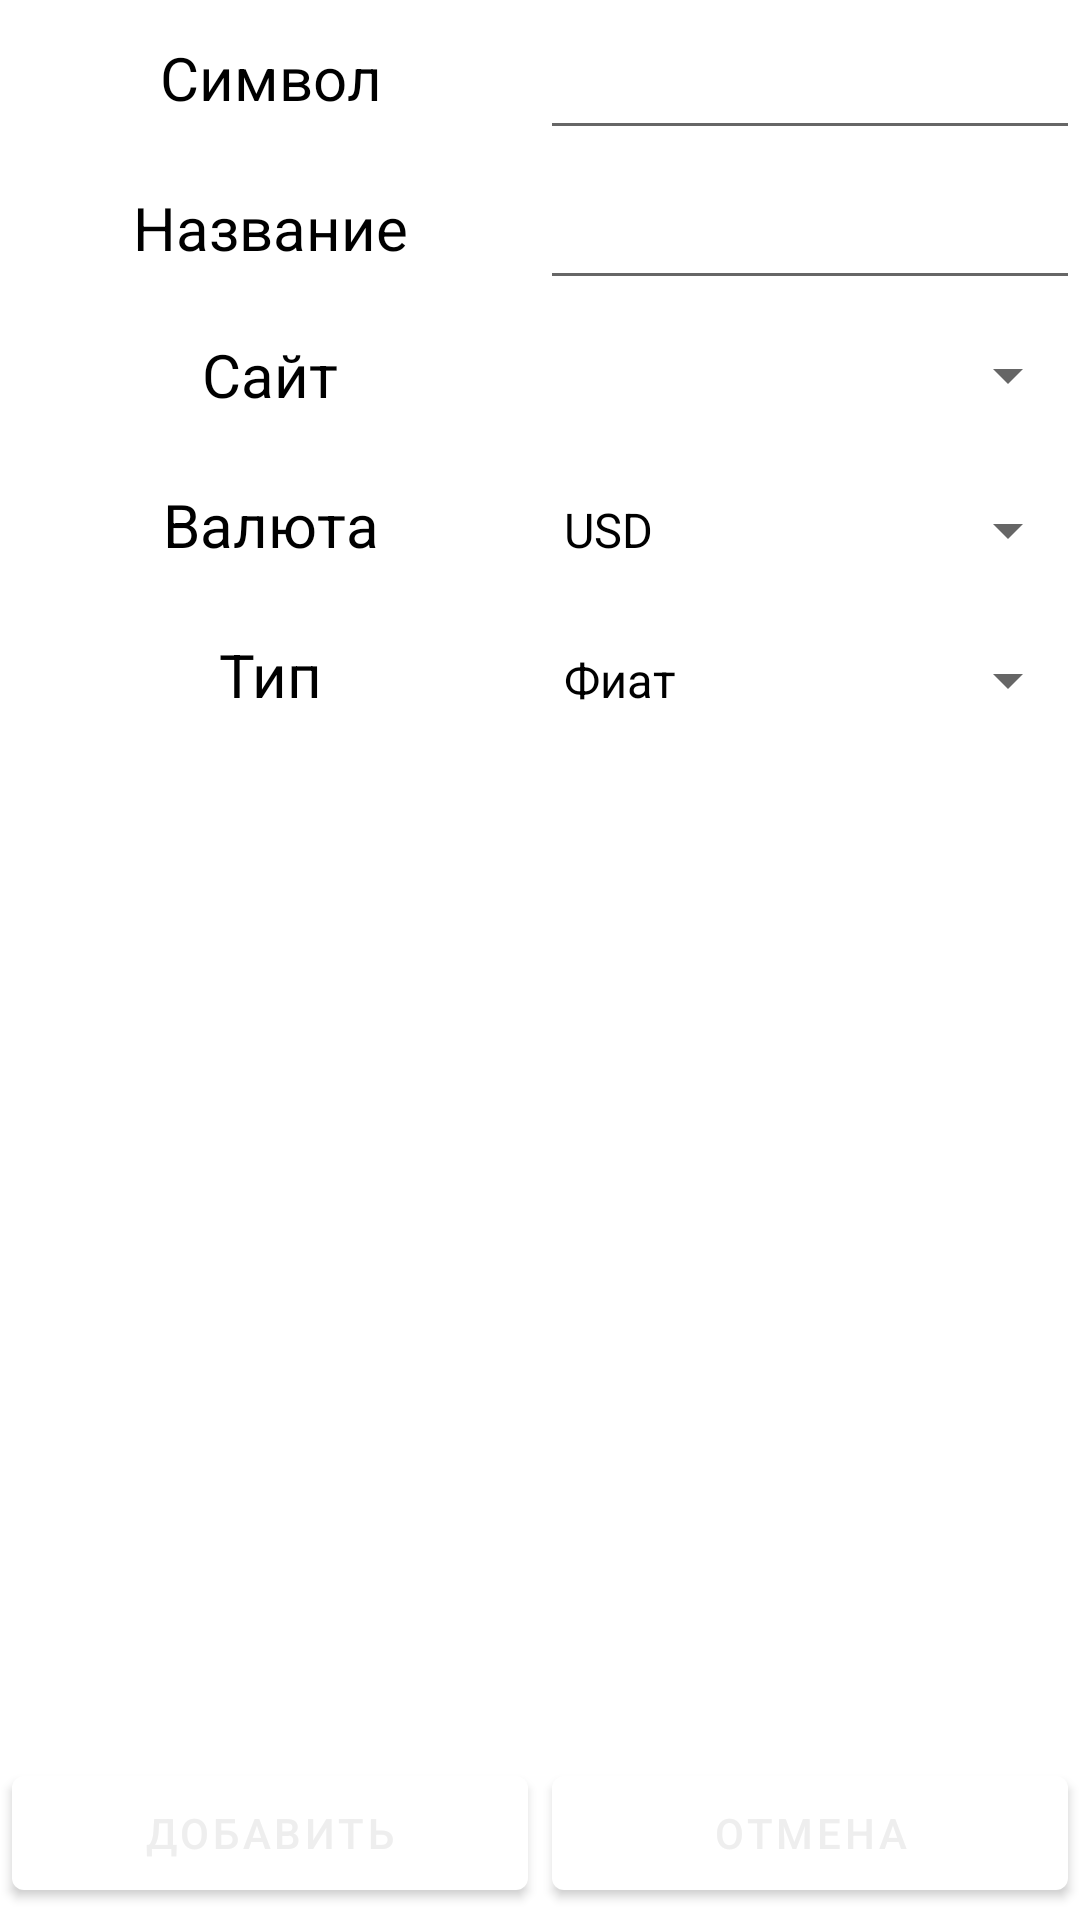

Write the Android layout XML for this screen, with the resource values it uses.
<!-- AndroidManifest.xml: application theme Theme.CryptoState -->
<!-- res/layout/fragment_add_price.xml -->
<?xml version="1.0" encoding="utf-8"?>
<androidx.constraintlayout.widget.ConstraintLayout xmlns:android="http://schemas.android.com/apk/res/android"
    xmlns:app="http://schemas.android.com/apk/res-auto"
    xmlns:tools="http://schemas.android.com/tools"
    android:layout_width="match_parent"
    android:layout_height="match_parent"
    tools:context=".ui.prices.AddPrice">


    <LinearLayout
        app:layout_constraintTop_toTopOf="parent"
        android:layout_width="match_parent"
        android:layout_height="wrap_content"
        android:orientation="vertical">

    <LinearLayout
        android:orientation="horizontal"
        android:layout_width="match_parent"
        android:layout_height="wrap_content">

        <TextView
            android:layout_weight="1"
            android:layout_width="0dp"
            android:text="Символ"
            android:textSize="20sp"
            android:layout_height="50dp"
            android:gravity="center"/>

        <EditText
            android:id="@+id/symbol"
            android:layout_weight="1"
            android:layout_width="0dp"
            android:layout_height="50dp"/>

    </LinearLayout>

    <LinearLayout
        android:orientation="horizontal"
        android:layout_width="match_parent"
        android:layout_height="wrap_content">

        <TextView
            android:layout_weight="1"
            android:layout_width="0dp"
            android:text="Название"
            android:textSize="20sp"
            android:layout_height="50dp"
            android:gravity="center"/>

        <EditText
            android:id="@+id/symbolName"
            android:layout_weight="1"
            android:layout_width="0dp"
            android:layout_height="50dp"/>

    </LinearLayout>

        <LinearLayout
            android:orientation="horizontal"
            android:layout_width="match_parent"
            android:layout_height="wrap_content">

            <TextView
                android:layout_weight="1"
                android:layout_width="0dp"
                android:text="Сайт"
                android:textSize="20sp"
                android:layout_height="50dp"
                android:gravity="center"/>

            <Spinner
                android:id="@+id/spinnerUrl"
                android:layout_weight="1"
                android:layout_width="0dp"
                android:layout_height="50dp"
                android:entries="@array/sites"/>

        </LinearLayout>

        <LinearLayout
            android:orientation="horizontal"
            android:layout_width="match_parent"
            android:layout_height="wrap_content">

            <TextView
                android:layout_weight="1"
                android:layout_width="0dp"
                android:layout_height="50dp"
                android:text="Валюта"
                android:textSize="20sp"
                android:gravity="center"/>

            <Spinner
                android:id="@+id/spinnerCurrency"
                android:layout_weight="1"
                android:layout_width="0dp"
                android:layout_height="50dp"
                android:entries="@array/currency"/>
        </LinearLayout>

        <LinearLayout
            android:orientation="horizontal"
            android:layout_width="match_parent"
            android:layout_height="wrap_content">

            <TextView
                android:layout_weight="1"
                android:layout_width="0dp"
                android:layout_height="50dp"
                android:text="Тип"
                android:textSize="20sp"
                android:gravity="center"/>

            <Spinner
                android:id="@+id/spinnerCategory"
                android:layout_weight="1"
                android:layout_width="0dp"
                android:layout_height="50dp"
                android:entries="@array/categories_names"/>
        </LinearLayout>

    </LinearLayout>





    <Button
        android:text="Добавить"
        android:layout_margin="4dp"
        android:id="@+id/add_button"
        android:layout_width="0dp"
        android:layout_height="50dp"
        app:layout_constraintBottom_toBottomOf="parent"
        app:layout_constraintStart_toStartOf="parent"
        app:layout_constraintEnd_toStartOf="@+id/cancel_button"/>

    <Button
        android:text="Отмена"
        android:layout_margin="4dp"
        android:id="@+id/cancel_button"
        android:layout_width="0dp"
        android:layout_height="50dp"
        app:layout_constraintBottom_toBottomOf="parent"
        app:layout_constraintEnd_toEndOf="parent"
        app:layout_constraintStart_toEndOf="@+id/add_button" />


</androidx.constraintlayout.widget.ConstraintLayout>
<!-- resources referenced by this layout -->
<resources>
  <string-array name="categories_names">
          <item>Фиат</item>
          <item>Крипта</item>
          <item>Акции</item>
          <item>Облигации</item>
          <item>Другое</item>
      </string-array>
  <string-array name="currency">
          <item>USD</item>
          <item>EUR</item>
          <item>RUB</item>
          <item>UAH</item>
          <item>У.Е.</item>
      </string-array>
  <style name="Theme.CryptoState" parent="Theme.MaterialComponents.DayNight.DarkActionBar">
          
          <item name="colorPrimary">@color/white</item>
          <item name="colorPrimaryVariant">@color/white</item>
          <item name="colorOnPrimary">@color/light_gray</item>
          <item name="android:textColor">@color/black</item>
          
          <item name="colorSecondary">@color/black</item>
          <item name="colorSecondaryVariant">@color/teal_700</item>
          <item name="colorOnSecondary">@color/black</item>
          
          <item name="android:statusBarColor" tools:targetApi="l">?attr/colorPrimaryVariant</item>
          <item name="android:windowLightStatusBar">true</item>
          
      </style>
  <color name="white">#FFFFFFFF</color>
  <color name="light_gray">#eee</color>
  <color name="black">#FF000000</color>
  <color name="teal_700">#FF018786</color>
</resources>
